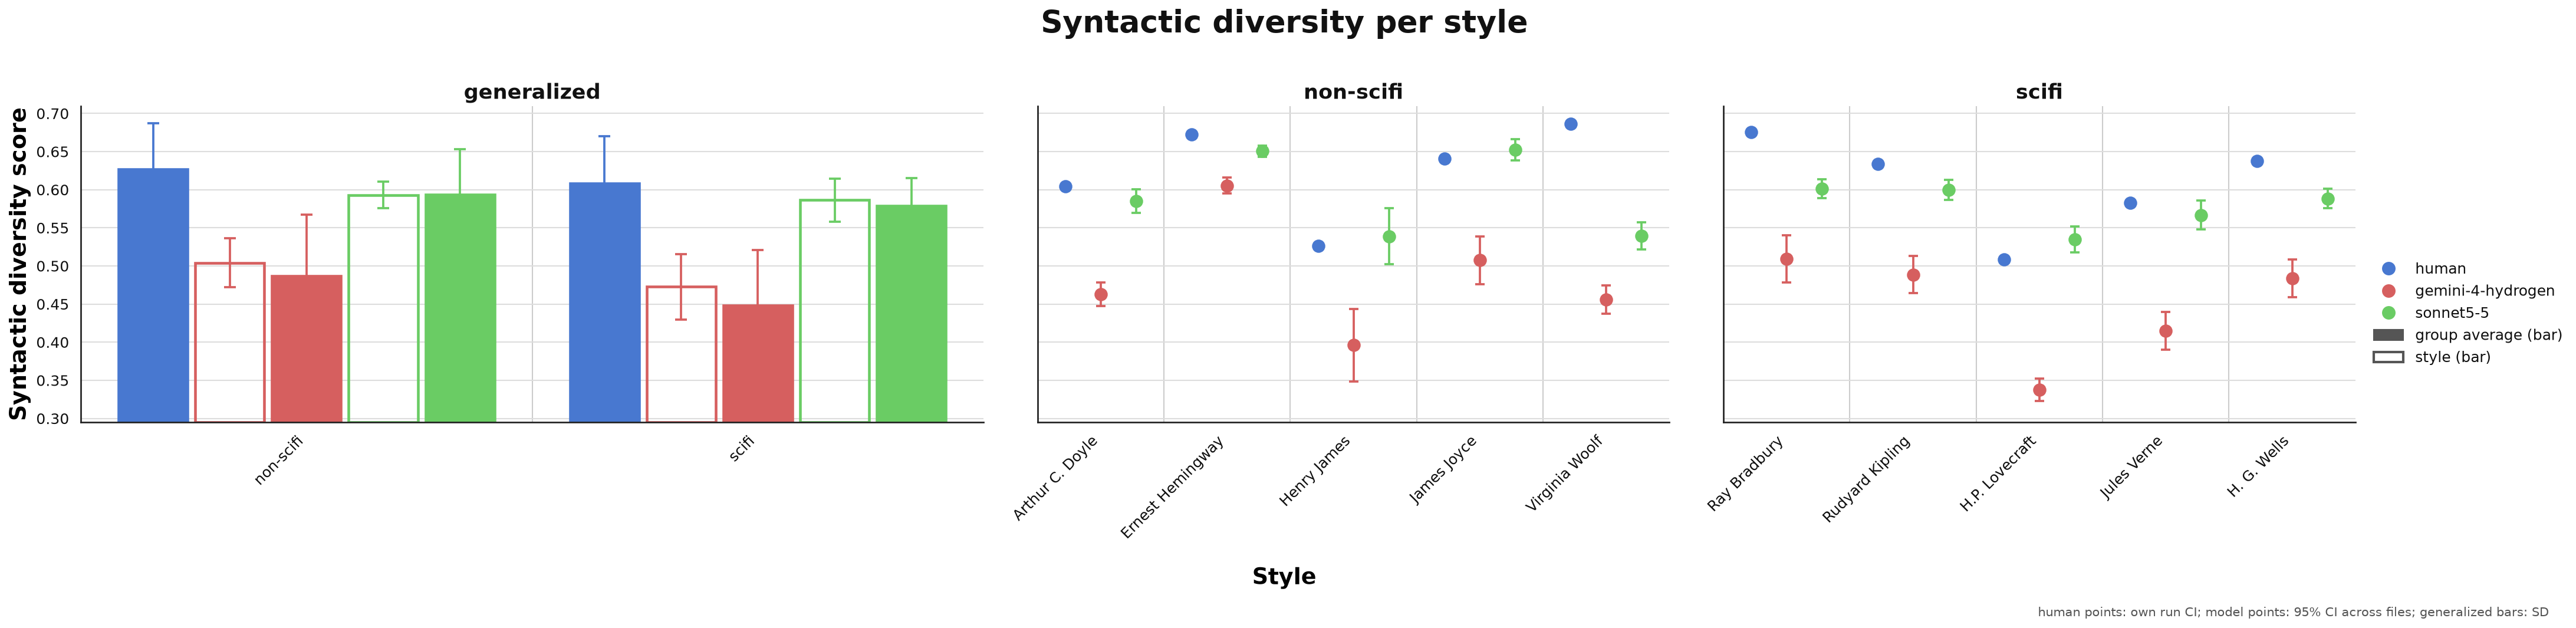

Values plotted in this chart, from the file beside it:
section, file, n_samples, n_run, score, ci
gemini-4-hydrogen | bradbury, bradbury__00.txt, 50, 0, 0.5437, 0.007
gemini-4-hydrogen | bradbury, bradbury__00.txt, 50, 1, 0.5642, 0.0066
gemini-4-hydrogen | bradbury, bradbury__00.txt, 50, 2, 0.5049, 0.006
gemini-4-hydrogen | bradbury, bradbury__00.txt, 50, 3, 0.5754, 0.0068
gemini-4-hydrogen | bradbury, bradbury__00.txt, 50, 4, 0.5043, 0.0054
gemini-4-hydrogen | bradbury, bradbury__00.txt, 50, 5, 0.5307, 0.0063
gemini-4-hydrogen | bradbury, bradbury__00.txt, 50, 6, 0.5136, 0.006
gemini-4-hydrogen | bradbury, bradbury__00.txt, 50, 7, 0.5288, 0.0069
gemini-4-hydrogen | bradbury, bradbury__00.txt, 50, 8, 0.52, 0.0068
gemini-4-hydrogen | bradbury, bradbury__00.txt, 50, 9, 0.4863, 0.006
gemini-4-hydrogen | bradbury, bradbury__01.txt, 50, 0, 0.4144, 0.0054
gemini-4-hydrogen | bradbury, bradbury__01.txt, 50, 1, 0.4104, 0.0044
gemini-4-hydrogen | bradbury, bradbury__01.txt, 50, 2, 0.422, 0.0054
gemini-4-hydrogen | bradbury, bradbury__01.txt, 50, 3, 0.4126, 0.0054
gemini-4-hydrogen | bradbury, bradbury__01.txt, 50, 4, 0.4145, 0.0048
gemini-4-hydrogen | bradbury, bradbury__01.txt, 50, 5, 0.4136, 0.0048
gemini-4-hydrogen | bradbury, bradbury__01.txt, 50, 6, 0.414, 0.0046
gemini-4-hydrogen | bradbury, bradbury__01.txt, 50, 7, 0.4124, 0.0048
gemini-4-hydrogen | bradbury, bradbury__01.txt, 50, 8, 0.4316, 0.0052
gemini-4-hydrogen | bradbury, bradbury__01.txt, 50, 9, 0.4211, 0.0052
gemini-4-hydrogen | bradbury, bradbury__02.txt, 50, 0, 0.5949, 0.0064
gemini-4-hydrogen | bradbury, bradbury__02.txt, 50, 1, 0.5342, 0.0053
gemini-4-hydrogen | bradbury, bradbury__02.txt, 50, 2, 0.5182, 0.0061
gemini-4-hydrogen | bradbury, bradbury__02.txt, 50, 3, 0.5571, 0.0057
gemini-4-hydrogen | bradbury, bradbury__02.txt, 50, 4, 0.5654, 0.006
gemini-4-hydrogen | bradbury, bradbury__02.txt, 50, 5, 0.5338, 0.0056
gemini-4-hydrogen | bradbury, bradbury__02.txt, 50, 6, 0.5521, 0.0062
gemini-4-hydrogen | bradbury, bradbury__02.txt, 50, 7, 0.5989, 0.0057
gemini-4-hydrogen | bradbury, bradbury__02.txt, 50, 8, 0.533, 0.0058
gemini-4-hydrogen | bradbury, bradbury__02.txt, 50, 9, 0.5494, 0.0062
gemini-4-hydrogen | bradbury, bradbury__03.txt, 50, 0, 0.5525, 0.0065
gemini-4-hydrogen | bradbury, bradbury__03.txt, 50, 1, 0.5624, 0.0061
gemini-4-hydrogen | bradbury, bradbury__03.txt, 50, 2, 0.5541, 0.0061
gemini-4-hydrogen | bradbury, bradbury__03.txt, 50, 3, 0.5359, 0.0062
gemini-4-hydrogen | bradbury, bradbury__03.txt, 50, 4, 0.5237, 0.0057
gemini-4-hydrogen | bradbury, bradbury__03.txt, 50, 5, 0.5403, 0.006
gemini-4-hydrogen | bradbury, bradbury__03.txt, 50, 6, 0.5625, 0.0073
gemini-4-hydrogen | bradbury, bradbury__03.txt, 50, 7, 0.5127, 0.0064
gemini-4-hydrogen | bradbury, bradbury__03.txt, 50, 8, 0.5585, 0.0059
gemini-4-hydrogen | bradbury, bradbury__03.txt, 50, 9, 0.5587, 0.0067
gemini-4-hydrogen | bradbury, bradbury__04.txt, 50, 0, 0.5309, 0.0069
gemini-4-hydrogen | bradbury, bradbury__04.txt, 50, 1, 0.5208, 0.0063
gemini-4-hydrogen | bradbury, bradbury__04.txt, 50, 2, 0.506, 0.0066
gemini-4-hydrogen | bradbury, bradbury__04.txt, 50, 3, 0.5349, 0.0065
gemini-4-hydrogen | bradbury, bradbury__04.txt, 50, 4, 0.5719, 0.0071
gemini-4-hydrogen | bradbury, bradbury__04.txt, 50, 5, 0.5489, 0.0061
gemini-4-hydrogen | bradbury, bradbury__04.txt, 50, 6, 0.521, 0.0064
gemini-4-hydrogen | bradbury, bradbury__04.txt, 50, 7, 0.5508, 0.0065
gemini-4-hydrogen | bradbury, bradbury__04.txt, 50, 8, 0.5218, 0.0071
gemini-4-hydrogen | bradbury, bradbury__04.txt, 50, 9, 0.5496, 0.0065
gemini-4-hydrogen | bradbury, bradbury__05.txt, 50, 0, 0.4571, 0.005
gemini-4-hydrogen | bradbury, bradbury__05.txt, 50, 1, 0.4635, 0.0052
gemini-4-hydrogen | bradbury, bradbury__05.txt, 50, 2, 0.4838, 0.0061
gemini-4-hydrogen | bradbury, bradbury__05.txt, 50, 3, 0.4622, 0.006
gemini-4-hydrogen | bradbury, bradbury__05.txt, 50, 4, 0.4786, 0.0062
gemini-4-hydrogen | bradbury, bradbury__05.txt, 50, 5, 0.4963, 0.0066
gemini-4-hydrogen | bradbury, bradbury__05.txt, 50, 6, 0.5313, 0.0063
gemini-4-hydrogen | bradbury, bradbury__05.txt, 50, 7, 0.4729, 0.0055
gemini-4-hydrogen | bradbury, bradbury__05.txt, 50, 8, 0.4835, 0.0063
gemini-4-hydrogen | bradbury, bradbury__05.txt, 50, 9, 0.487, 0.006
... 2,640 more rows
